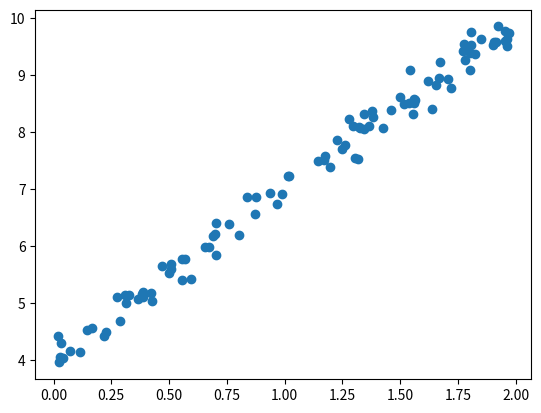
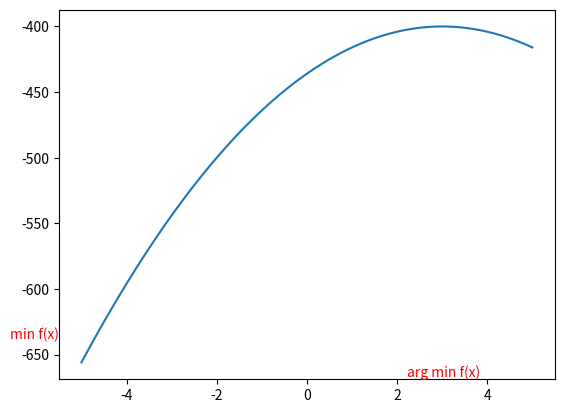
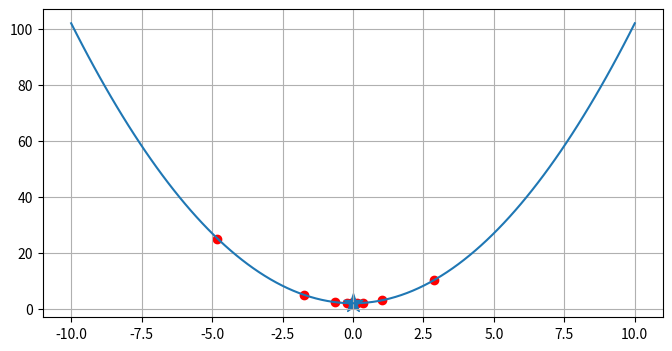
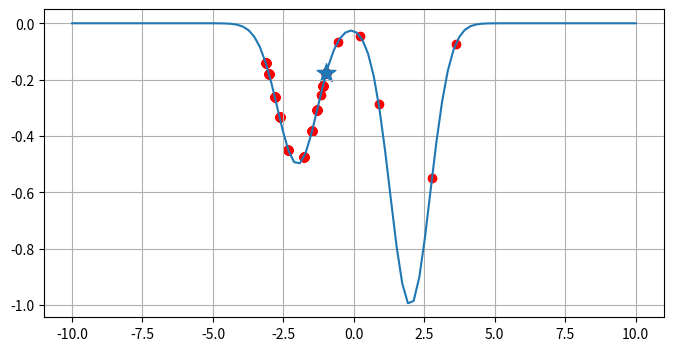

Recreate these plots in Python, in order.
# Recta y = 4+3x a la que añadimos algo de ruido
import numpy as np
X = 2*np.random.rand(100, 1)
y = 4+3*X+0.2*np.random.randn(100,1)

import matplotlib.pyplot as plt
plt.scatter(X, y)







import matplotlib.pyplot as plt
import numpy as np

fix, axs = plt.subplots()

x = np.linspace(-5, 5, 100)

y = -4*(100 + (x-3)**2)

axs.annotate('arg min f(x)',
            xy=(0.85, 0), xycoords='axes fraction',
            xytext=(-0, 0), textcoords='offset pixels',
            horizontalalignment='right',
            verticalalignment='bottom',
            color="r")

axs.annotate('min f(x)',
            xy=(0, 0.1), xycoords='axes fraction',
            xytext=(-0, 0), textcoords='offset pixels',
            horizontalalignment='right',
            verticalalignment='bottom',
            color="r")

axs.plot(x, y)

import numpy as np
import matplotlib.pyplot as plt

class GD(): 
    def __init__(self, eta=0.1, x0=0, max_iter=50, diff_to_stop=0.01, delta=0.01): 
        self.x0 = x0 #randomly initialize any value
        self.delta = delta #used for gradient calculations
        self.eta = eta #learning rate 
        self.diff_to_stop = diff_to_stop #stop the algorithms if steps are smaller than this value
        self.max_iter = max_iter #when to stop

    def run(self, f, plot_method=None):       
        plt.figure(figsize=(8, 4))
        xx = np.linspace(-10, 10, 100)
        yy = f(xx)
        plt.plot(xx, yy)
        plt.grid()
        
        x_new = self.x0
        iter_no = 0
        while True:
            iter_no += 1

            #main algorithm
            x = x_new #note: x_new is the position of the previous move
            grad = (f(x+self.delta) - f(x))/self.delta #evaluate the gradient at f(x)
            x_new = x - self.eta*grad #move in the direction of gradient
            #end of main algorithm

            if plot_method == 'scatter':
                plt.scatter(x_new, f(x_new), color='r')
            else:
                plt.arrow(x, f(x), x_new-x, f(x_new)-f(x), head_width=0.3, head_length=2, color='r')

            step_size = np.abs(x_new - x)
            if step_size <= self.diff_to_stop:
                print('Successfully converged with a step size of {} after {} iterations!'.format(step_size, iter_no))
                plt.scatter(x_new, f(x_new), s=200, marker='*')
                break
            elif iter_no == self.max_iter:
                print('Max iterations completed! Convergence cannot be guaranteed. Step size={}'.format(step_size))
                plt.scatter(x_new, f(x_new), s=200, marker='*')
                break

def f(x, p=1, q=0, r=2):
    return p*(x-q)**2 + r

GD(eta=0.8, x0=8, max_iter=100, diff_to_stop=0.01, delta=0.01).run(f, plot_method='scatter')

# Local minimum - Alguna solución?
def f_multimodal(x):
    return -np.exp(-(x-2)**2) - 0.5*np.exp(-(x+2)**2)

GD(eta=4, x0=0, max_iter=500, diff_to_stop=0.01, delta=0.1).run(f_multimodal, plot_method='scatter')

